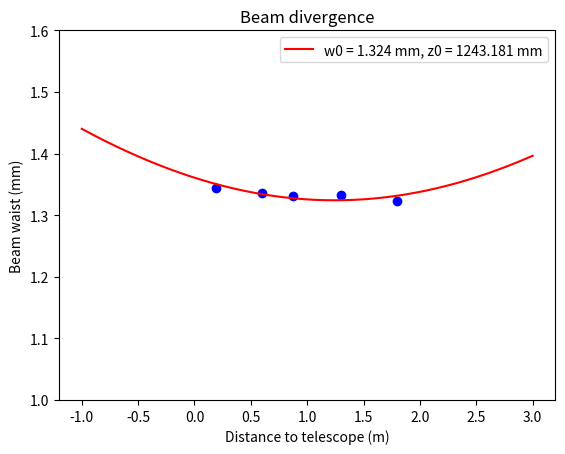

Recreate this plot in Python.
import numpy as np
import matplotlib.pyplot as plt
from scipy.optimize import curve_fit

wavelength = 1050.34e-9 # m

def waist(z, w0, z_offset):
    zR = np.pi * w0**2 / wavelength
    return w0 * np.sqrt(1 + ((z - z_offset)/zR)**2)


z_array = np.array([19.5, 59.5, 87.5, 130, 180]) * 1e-2 
w_array_low = np.array([2592, 2583, 2578, 2583, 2575]) * 1e-6 / 2
w_array_high = np.array([2788, 2763, 2750, 2748, 2721]) * 1e-6 / 2

w_array = np.sqrt(w_array_low * w_array_high)

popt, pcov = curve_fit(waist, z_array, w_array, p0=[1e-3, 2], bounds=((0, -np.inf), (np.inf, np.inf)))


plt.figure()
plt.scatter(z_array, w_array*1000, c="b")

z_plot = np.linspace(-1, 3, 400)
plt.plot(z_plot, [waist(z, *popt)*1000 for z in z_plot], c="r", label=f"w0 = {round(1000*popt[0]*1e3)/1000} mm, z0 = {round(1000*popt[1]*1e3)/1000} mm")
plt.xlabel("Distance to telescope (m)")
plt.ylabel("Beam waist (mm)")
plt.title("Beam divergence")
plt.legend()
plt.ylim((1, 1.60))
#plt.savefig("azurlight_beam_after_telescope.png")

print(popt)